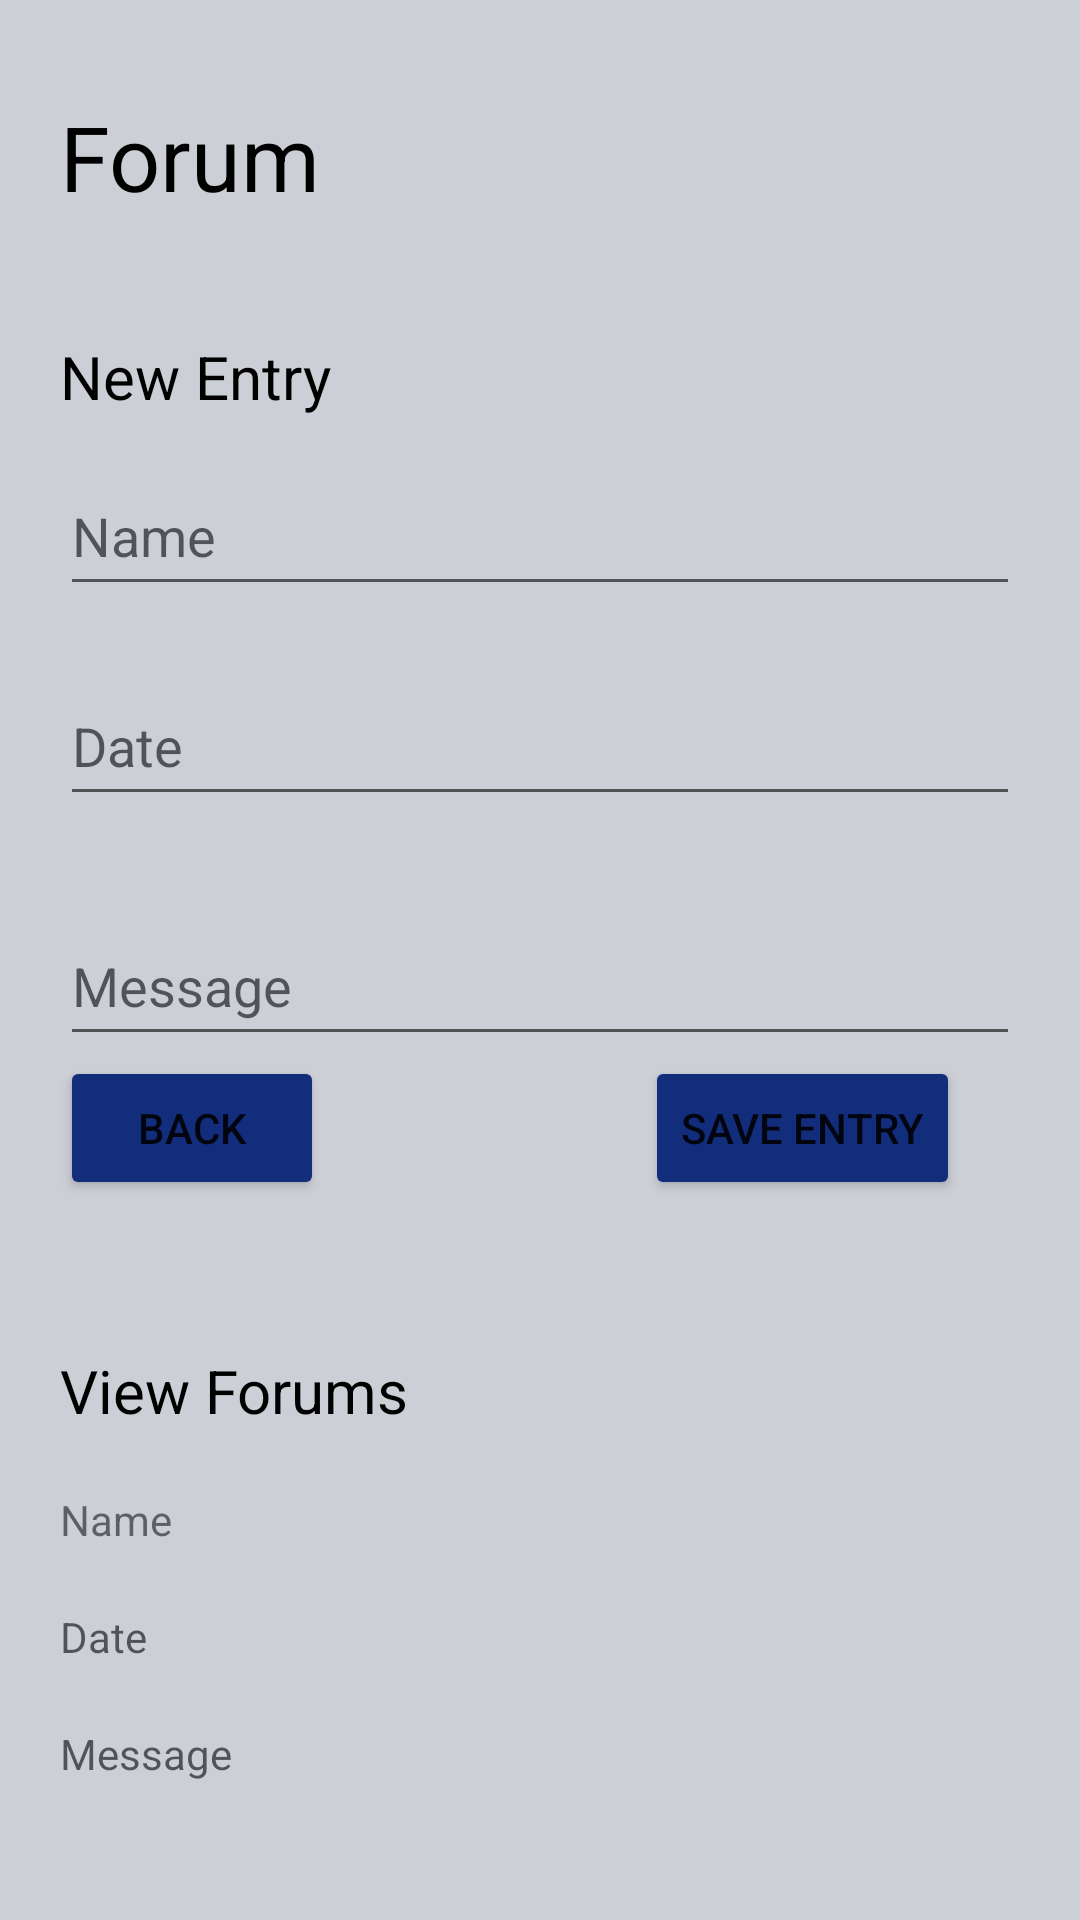

Layout XML and referenced resources for this Android screen:
<!-- AndroidManifest.xml: application theme Theme.CORA -->
<!-- res/layout/activity_forum.xml -->
<?xml version="1.0" encoding="utf-8"?>
<ScrollView
    xmlns:app="http://schemas.android.com/apk/res-auto"
    xmlns:tools="http://schemas.android.com/tools"
    xmlns:android="http://schemas.android.com/apk/res/android"
    android:layout_width="match_parent"
    android:layout_height="match_parent"
    android:background="#CCD0D6">

    <LinearLayout
        android:orientation="vertical"
        android:layout_width="match_parent"
        android:layout_height="match_parent" >

        <RelativeLayout
            android:layout_marginTop="32dp"
            android:layout_marginRight="20dp"
            android:layout_marginLeft="20dp"
            android:layout_width="match_parent"
            android:layout_height="wrap_content">

            <TextView
                android:text = "Forum"
                android:textColor= "#000000"
                android:textSize="30dp"
                android:layout_width="match_parent"
                android:layout_height="wrap_content" />

            <TextView
                android:text = "New Entry"
                android:textColor= "#000000"
                android:textSize="20dp"
                android:layout_marginTop="80dp"
                android:layout_width="match_parent"
                android:layout_height="wrap_content" />



            <Button
                android:id="@+id/SaveEntryBtn"
                android:layout_width="wrap_content"
                android:layout_height="wrap_content"
                android:layout_alignParentBottom="true"
                android:layout_alignParentRight="true"
                android:layout_marginBottom="20dp"
                android:layout_marginTop="300dp"
                android:layout_marginRight="20dp"
                android:backgroundTint="#122D7C"
                android:text="Save Entry" />

            <Button
                android:id="@+id/BackBtnid"
                android:layout_width="wrap_content"
                android:layout_height="wrap_content"
                android:layout_alignParentBottom="true"
                android:layout_alignParentLeft="true"
                android:layout_marginBottom="20dp"
                android:layout_marginTop="300dp"
                android:layout_marginRight="20dp"
                android:backgroundTint="#122D7C"
                android:text="Back" />

            <EditText
                android:id="@+id/NameTxt"
                android:hint="Name"
                android:layout_width="match_parent"
                android:layout_marginTop="120dp"
                android:layout_height="50dp"/>
            <EditText
                android:id="@+id/DateTxt"
                android:hint="Date"
                android:layout_width="match_parent"
                android:layout_marginTop="190dp"
                android:layout_height="50dp"/>
            <EditText
                android:id="@+id/MessageTxt"
                android:hint="Message"
                android:layout_width="match_parent"
                android:layout_marginTop="270dp"
                android:layout_height="50dp"/>


        </RelativeLayout>

        <TextView
            android:text = "View Forums"
            android:textColor= "#000000"
            android:textSize="20dp"
            android:layout_marginTop="50dp"
            android:layout_marginLeft="20dp"
            android:layout_width="120dp"
            android:layout_height="wrap_content" />

        <TextView
            android:id="@+id/NameId"
            android:layout_width="match_parent"
            android:layout_height="wrap_content"
            android:layout_marginLeft="20dp"
            android:layout_marginTop="20dp"
            android:text="Name" />

        <TextView
            android:id="@+id/DateId"
            android:layout_width="match_parent"
            android:layout_height="wrap_content"
            android:layout_marginLeft="20dp"
            android:layout_marginTop="20dp"
            android:hint="Date" />

        <TextView
            android:id="@+id/MessageId"
            android:layout_width="match_parent"
            android:layout_height="wrap_content"
            android:layout_marginLeft="20dp"
            android:layout_marginTop="20dp"
            android:hint="Message" />


    </LinearLayout>

</ScrollView>
<!-- resources referenced by this layout -->
<resources>
  <style name="Theme.CORA" parent="Theme.MaterialComponents.DayNight.DarkActionBar">
          
          <item name="colorPrimary">@color/purple_500</item>
          <item name="colorPrimaryVariant">@color/purple_700</item>
          <item name="colorOnPrimary">@color/white</item>
          
          <item name="colorSecondary">@color/teal_200</item>
          <item name="colorSecondaryVariant">@color/teal_700</item>
          <item name="colorOnSecondary">@color/black</item>
          
          <item name="android:statusBarColor" tools:targetApi="l">?attr/colorPrimaryVariant</item>
          
      </style>
  <!-- not gathered from this repository: default colours our renderer supplied (Android Studio template values) -->
  <color name="purple_500">#FF6200EE</color>
  <color name="purple_700">#FF3700B3</color>
  <color name="teal_200">#FF03DAC5</color>
  <color name="teal_700">#FF018786</color>
  <color name="black">#FF000000</color>
  <color name="white">#FFFFFFFF</color>
</resources>
